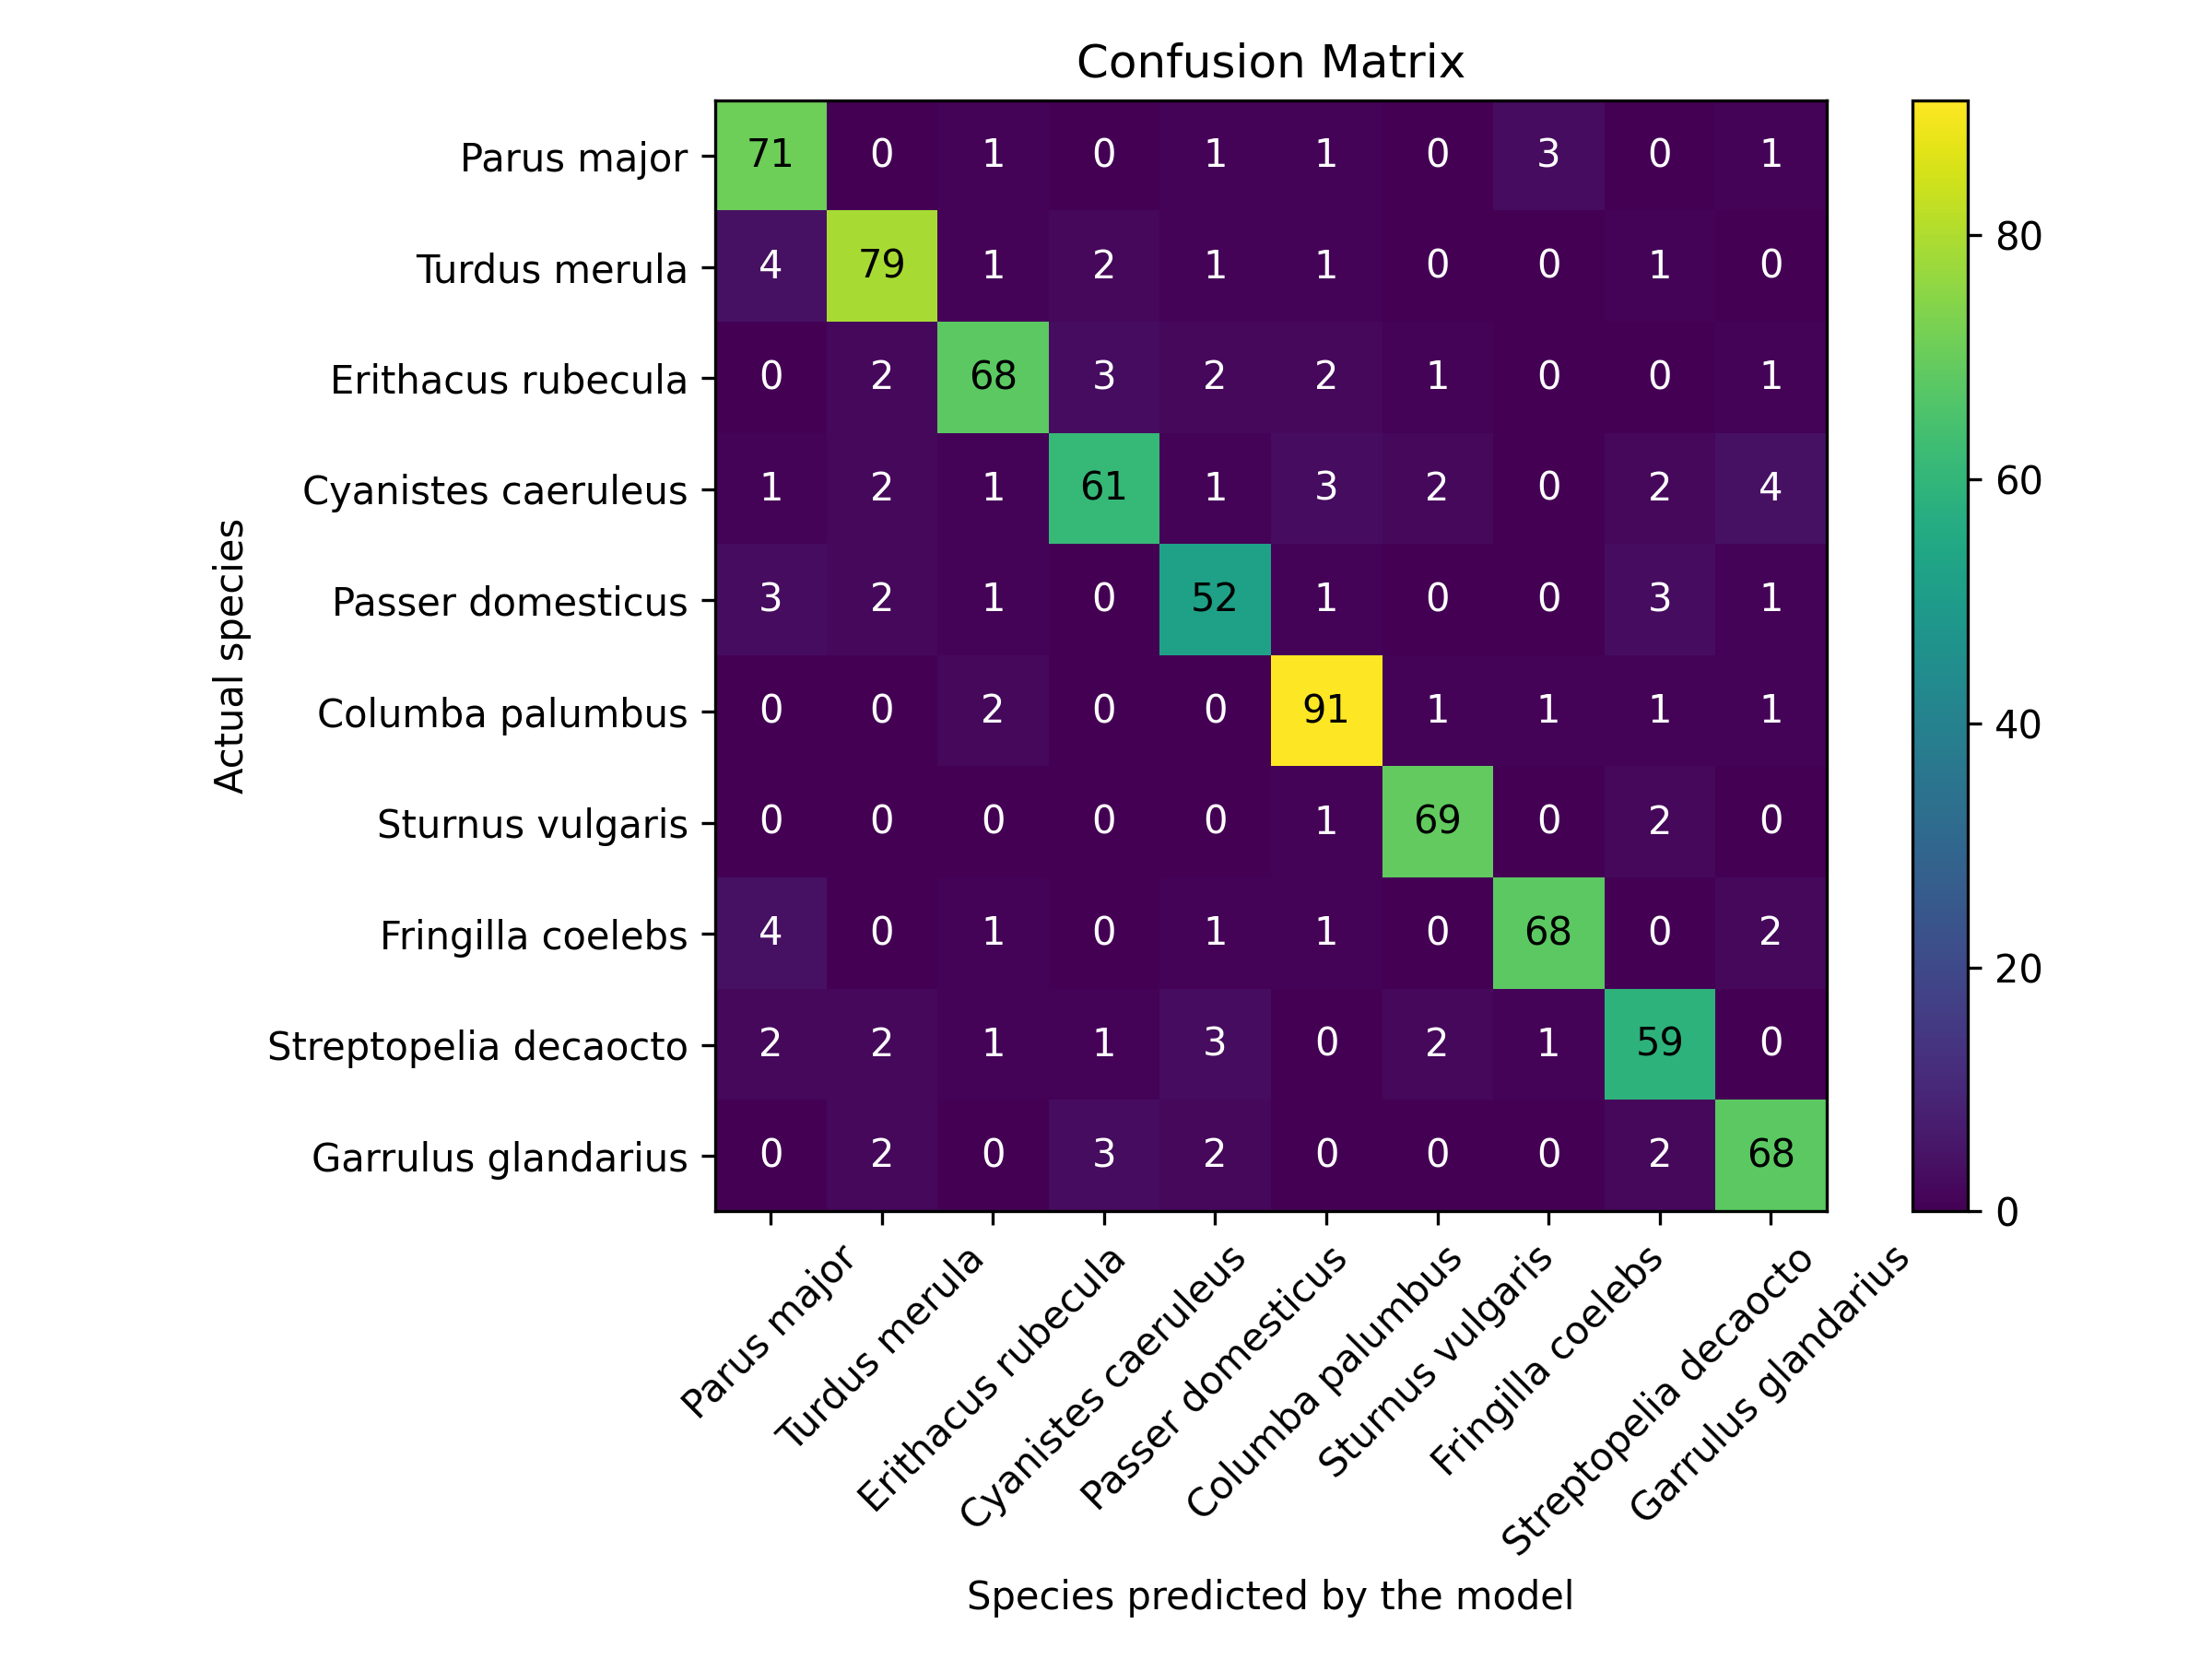

The data file committed next to this chart (first rows):
71, 0, 1, 0, 1, 1, 0, 3, 0, 1
4, 79, 1, 2, 1, 1, 0, 0, 1, 0
0, 2, 68, 3, 2, 2, 1, 0, 0, 1
1, 2, 1, 61, 1, 3, 2, 0, 2, 4
3, 2, 1, 0, 52, 1, 0, 0, 3, 1
0, 0, 2, 0, 0, 91, 1, 1, 1, 1
0, 0, 0, 0, 0, 1, 69, 0, 2, 0
4, 0, 1, 0, 1, 1, 0, 68, 0, 2
2, 2, 1, 1, 3, 0, 2, 1, 59, 0
0, 2, 0, 3, 2, 0, 0, 0, 2, 68
